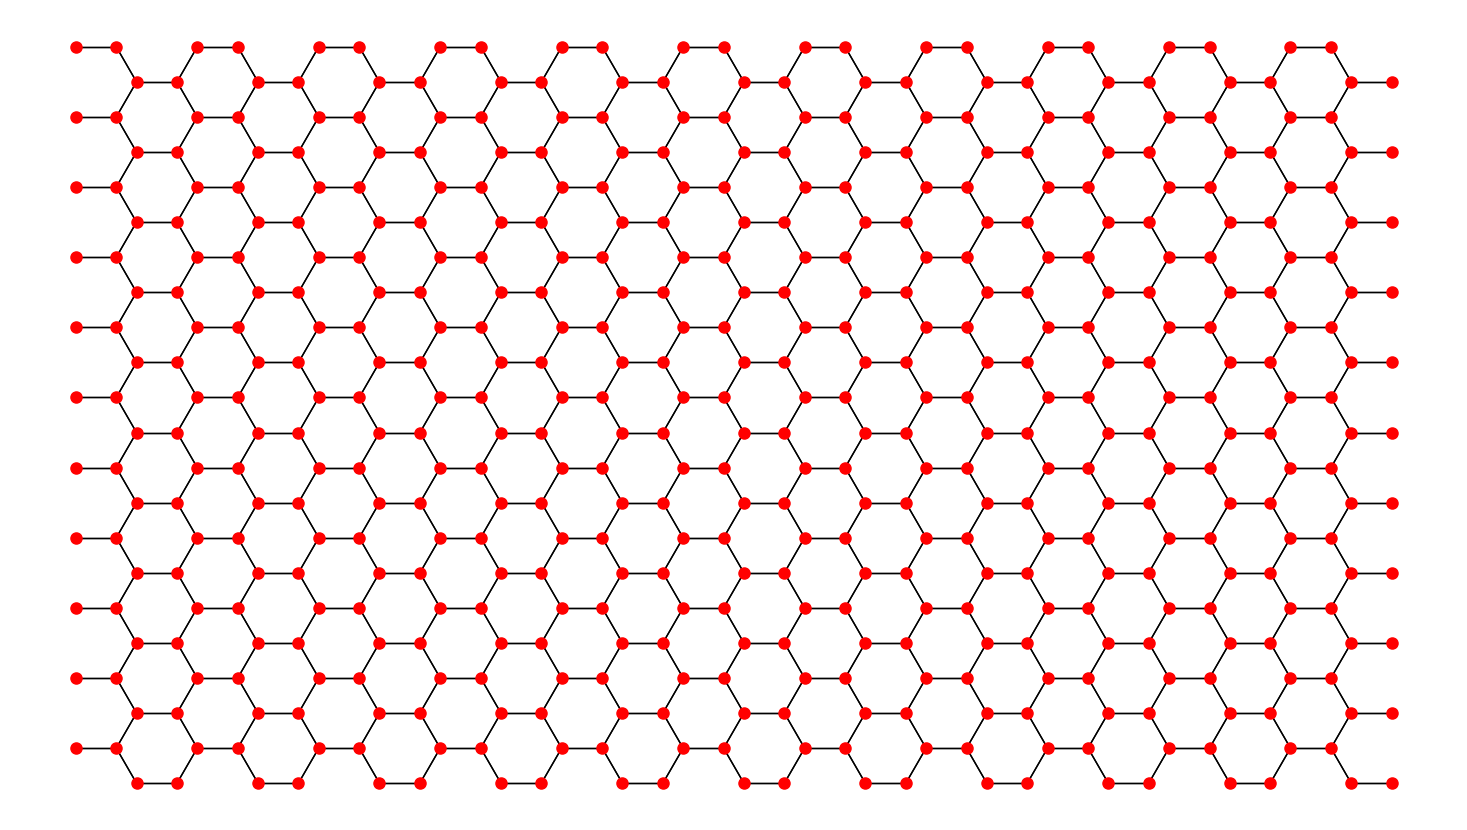

Python code for this plot:
"""
This code is supported by the website: https://www.guanjihuan.com
The newest version of this code is on the web page: https://www.guanjihuan.com/archives/10909
"""

import numpy as np


def main():
    x_array = np.arange(-5, 5.1)
    y_array = np.arange(-5, 5.1)
    coordinates = []
    for x in x_array:
        for y in y_array:
            coordinates.append([0+x*3, 0+y*np.sqrt(3)])
            coordinates.append([1+x*3, 0+y*np.sqrt(3)])
            coordinates.append([-1/2+x*3, np.sqrt(3)/2+y*np.sqrt(3)])
            coordinates.append([-3/2+x*3, np.sqrt(3)/2+y*np.sqrt(3)])
    plot_dots(coordinates)


def plot_dots(coordinates):
    import matplotlib.pyplot as plt
    x_range = max(np.array(coordinates)[:, 0])-min(np.array(coordinates)[:, 0])
    y_range = max(np.array(coordinates)[:, 1])-min(np.array(coordinates)[:, 1])
    fig, ax = plt.subplots(figsize=(9*x_range/y_range,9))
    plt.subplots_adjust(left=0.05, bottom=0.05, right=0.95, top=0.95)
    plt.axis('off')
    for i1 in range(len(coordinates)):
        for i2 in range(len(coordinates)):
            if np.sqrt((coordinates[i1][0] - coordinates[i2][0])**2+(coordinates[i1][1] - coordinates[i2][1])**2) < 1.1:
                ax.plot([coordinates[i1][0], coordinates[i2][0]], [coordinates[i1][1], coordinates[i2][1]], '-k', linewidth=1)
    for i in range(len(coordinates)):
        ax.plot(coordinates[i][0], coordinates[i][1], 'ro', markersize=8)
    # plt.savefig('graphene.eps') 
    plt.show()


if __name__ == '__main__':
    main()